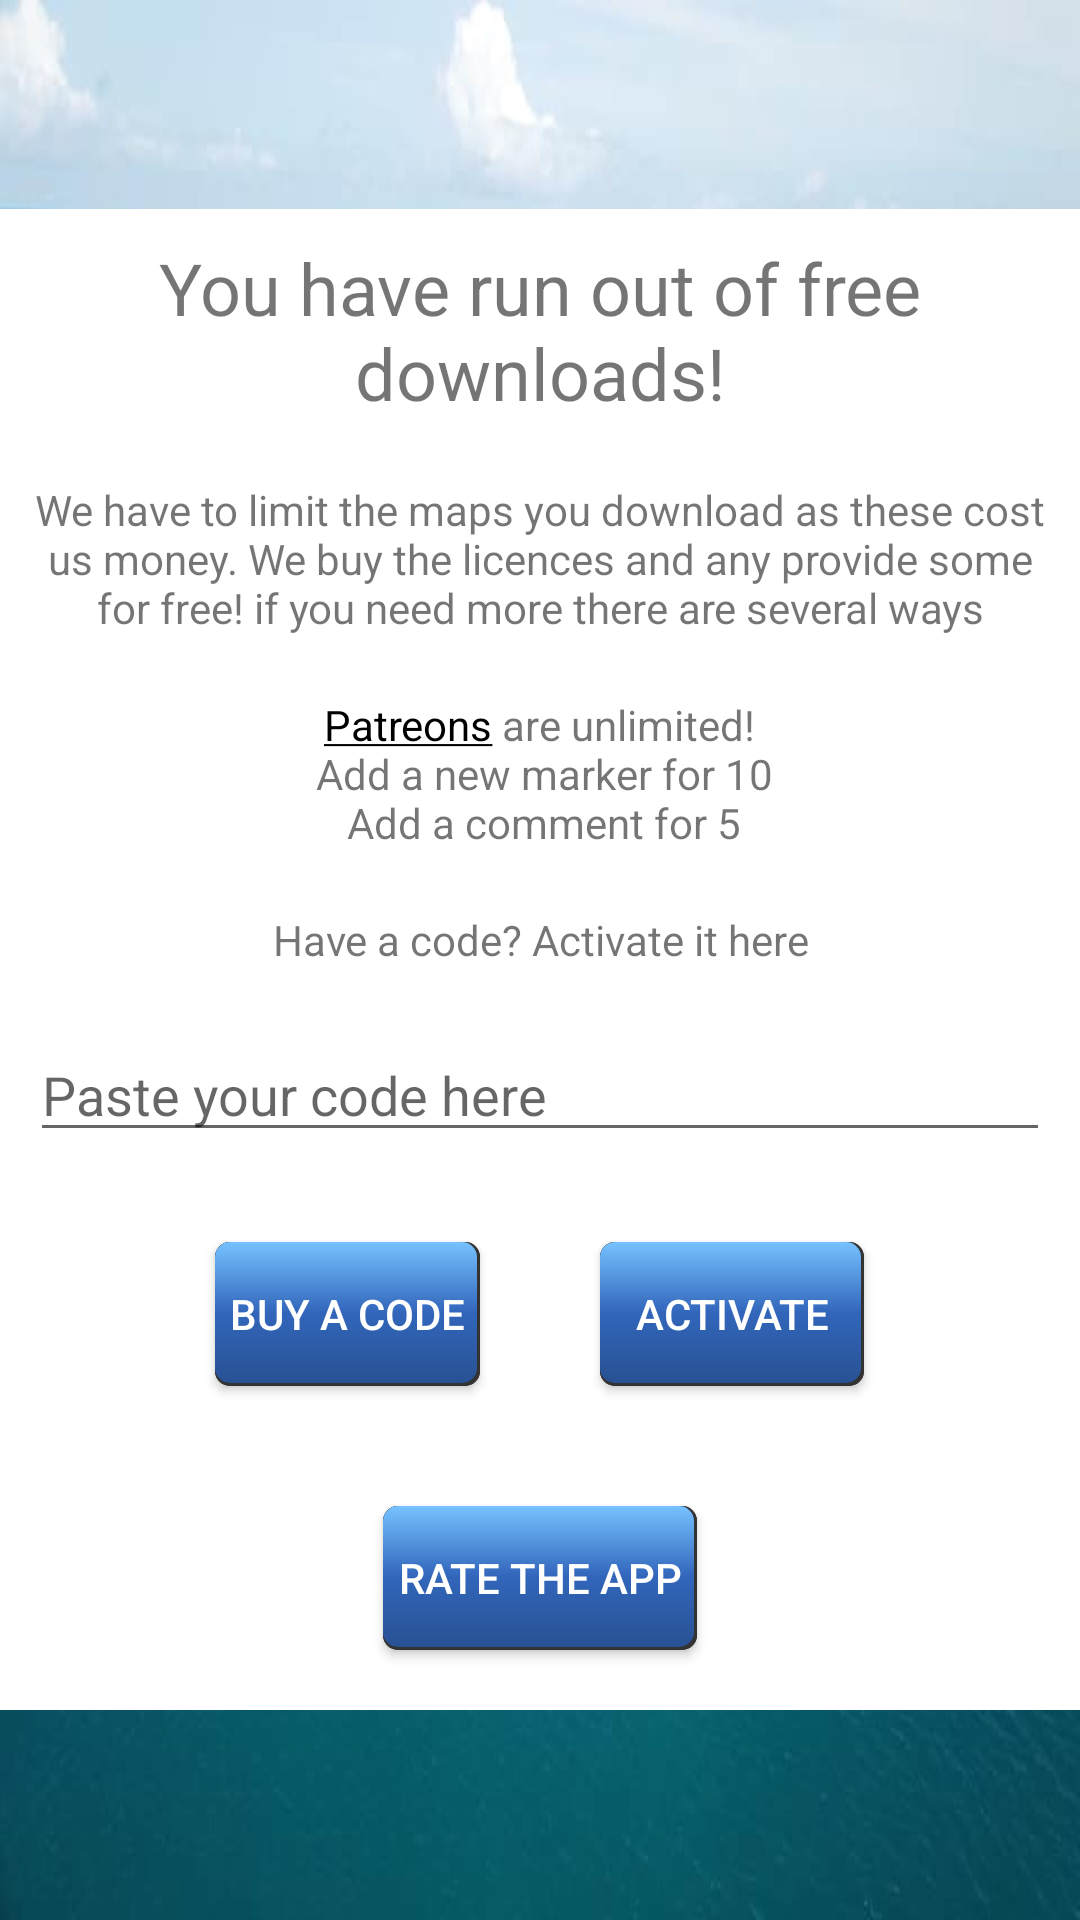

Reconstruct the res/layout file that produces this screen, plus the resources it refers to.
<!-- AndroidManifest.xml: application theme AppTheme -->
<!-- res/layout/downloads_dialog.xml -->
<?xml version="1.0" encoding="utf-8"?>
<androidx.coordinatorlayout.widget.CoordinatorLayout xmlns:android="http://schemas.android.com/apk/res/android"
    xmlns:tools="http://schemas.android.com/tools"
    android:id="@+id/downloadsWindow"
    android:layout_width="match_parent"
    android:layout_height="match_parent"
    tools:context=".MainActivity">
<ScrollView
    android:layout_width="wrap_content"
    android:layout_gravity="center"
    android:layout_height="wrap_content">
    <LinearLayout
        android:layout_width="wrap_content"
        android:layout_height="wrap_content"

        android:background="@color/white"
        android:gravity="center"
        android:orientation="vertical">

        <TextView
            android:layout_width="wrap_content"
            android:layout_height="wrap_content"
            android:layout_margin="10dp"
            android:text="@string/run_out"
            android:textAlignment="center"
            android:textSize="24sp" />

        <TextView
            android:layout_width="wrap_content"
            android:layout_height="wrap_content"
            android:layout_margin="10dp"
            android:text="@string/downloads_why"
            android:textAlignment="center" />

        <TextView
            android:layout_width="wrap_content"
            android:layout_height="wrap_content"
            android:layout_margin="10dp"
            android:autoLink="web"
            android:text="@string/download_how"
            android:textAlignment="center" />
        <TextView
            android:layout_width="wrap_content"
            android:layout_height="wrap_content"
            android:layout_margin="10dp"
            android:autoLink="web"
            android:text="@string/have_a_code"
            android:textAlignment="center" />

        <EditText
            android:id="@+id/newCode"
            android:layout_width="match_parent"
            android:layout_height="wrap_content"
            android:layout_margin="10dp"
            android:focusableInTouchMode="true"
            android:hint="@string/paste_your_code_here"
            android:inputType="textUri|textShortMessage"
            android:textIsSelectable="true"
            android:autofillHints="@string/paste_your_code_here" />
        <LinearLayout
            android:layout_width="wrap_content"
            android:layout_height="wrap_content"
            android:layout_gravity="center"
            android:orientation="horizontal">
        <Button
            android:layout_width="wrap_content"
            android:layout_height="wrap_content"
            android:background="@drawable/login_button"
            android:textColor="@color/white"
            android:layout_margin="20dp"
            android:padding="5dp"
            android:onClick="getCode"
            android:text="@string/buy_a_code"/>
        <Button
            android:layout_width="wrap_content"
            android:layout_height="wrap_content"
            android:background="@drawable/login_button"
            android:textColor="@color/white"
            android:layout_margin="20dp"
            android:onClick="activateCode"
            android:text="@string/activate"/>
        </LinearLayout>
        <Button
            android:layout_width="wrap_content"
            android:layout_height="wrap_content"
            android:background="@drawable/login_button"
            android:textColor="@color/white"
            android:layout_margin="20dp"
            android:padding="5dp"
            android:onClick="rateApp"
            android:text="@string/rate_the_app"/>
    </LinearLayout>
</ScrollView>
</androidx.coordinatorlayout.widget.CoordinatorLayout>
<!-- resources referenced by this layout -->
<resources>
  <!-- drawable login_button (drawable) -->
  <?xml version="1.0" encoding="utf-8"?>
  <layer-list xmlns:android="http://schemas.android.com/apk/res/android">
      <item >
          <shape android:shape="rectangle">
              <corners android:radius="5dp"/>
              <solid android:color="#333333" />
          </shape>
      </item>
      <item>
          <shape android:shape="rectangle">
              <corners android:radius="5dp"/>
              <solid android:color="#333333" />
          </shape>
      </item>
      <item android:bottom="3px" android:right="3px">
          <shape android:shape="rectangle">
              <corners android:radius="5dp"/>
              <gradient android:gradientRadius="@dimen/fab_margin"
                      android:startColor="#76C2FF"
                      android:centerColor="#3266BB"
                  android:endColor="#285193"
                  android:angle="270"
                  />
  
          </shape>
      </item>
  </layer-list>
  <string name="activate">activate</string>
  <string name="buy_a_code">Buy a code</string>
  <string name="download_how"><a href="https://www.patreon.com/zuluwaterways">Patreons</a> are unlimited!\n Add a new marker for 10\n Add a comment for 5</string>
  <string name="downloads_why">We have to limit the maps you download as these cost us money. We buy the licences and any provide some for free! if you need more there are several ways</string>
  <string name="have_a_code">Have a code? Activate it here</string>
  <string name="paste_your_code_here">Paste your code here</string>
  <string name="rate_the_app">Rate the app</string>
  <string name="run_out">You have run out of free downloads!</string>
  <style name="AppTheme" parent="Theme.AppCompat.Light.NoActionBar">
          
          <item name="colorPrimary">@color/colorPrimary</item>
          <item name="colorPrimaryDark">@color/colorPrimaryDark</item>
          <item name="colorAccent">@color/colorAccent</item>
          <item name="android:windowBackground">@drawable/loading</item>
  
  
      </style>
  <dimen name="fab_margin">16dp</dimen>
  <color name="colorPrimary">#000000</color>
  <color name="colorPrimaryDark">#000000</color>
  <color name="colorAccent">#000000</color>
  <!-- drawable loading (drawable) -->
  <?xml version="1.0" encoding="utf-8"?>
  <layer-list xmlns:android="http://schemas.android.com/apk/res/android">
      <item>
          <color android:color="@color/white" />
      </item>
      <item
          android:drawable="@drawable/load"
          android:gravity="fill|clip_horizontal|center_horizontal"
          android:scaleType="fitCenter"
          />
      <item
          android:scaleType="fitXY"
          android:height="250dp"
          android:gravity="fill_horizontal|center"
          android:drawable="@drawable/logozo"
          >
      </item>
  </layer-list>
  <!-- drawable load: jpg bitmap (drawable, 83021 bytes) -->
  <!-- drawable logozo: png bitmap (drawable, 85102 bytes) -->
  <!-- not gathered from this repository: default colours our renderer supplied (Android Studio template values) -->
  <color name="white">#FFFFFFFF</color>
</resources>
